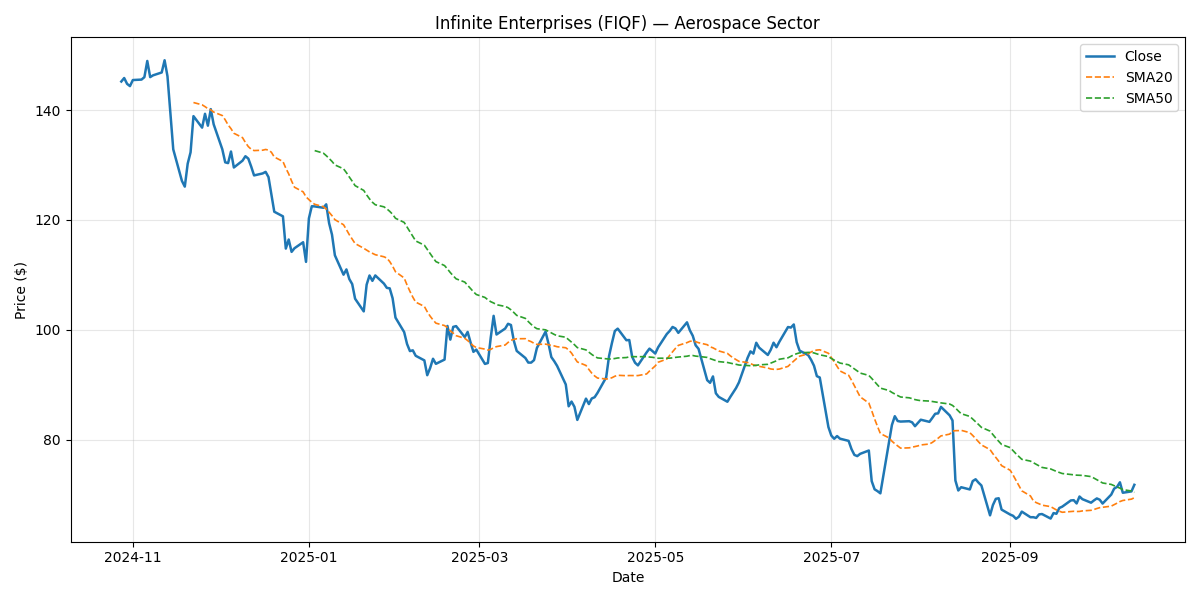

Values plotted in this chart, from the file beside it:
Date, Close, Return, SMA20, SMA50, Vol20, Volume, Sector
2024-10-28, 145.2, , , , , 2398043, Aerospace
2024-10-29, 145.8, 0.004387, , , , 2300868, Aerospace
2024-10-30, 144.8, -0.007262, , , , 1825497, Aerospace
2024-10-31, 144.4, -0.002841, , , , 1467943, Aerospace
2024-11-01, 145.5, 0.007642, , , , 1808874, Aerospace
2024-11-04, 145.6, 0.0005661, , , , 2285148, Aerospace
2024-11-05, 146, 0.003051, , , , 1133751, Aerospace
2024-11-06, 148.9, 0.02019, , , , 1754296, Aerospace
2024-11-07, 146, -0.01974, , , , 3001282, Aerospace
2024-11-08, 146.3, 0.002216, , , , 1394980, Aerospace
2024-11-11, 146.9, 0.003562, , , , 2240423, Aerospace
2024-11-12, 149.1, 0.01514, , , , 1754523, Aerospace
2024-11-13, 146.2, -0.01957, , , , 2508638, Aerospace
2024-11-14, 139.5, -0.04529, , , , 2142537, Aerospace
2024-11-15, 132.9, -0.04789, , , , 1638968, Aerospace
2024-11-18, 127.1, -0.04318, , , , 2295902, Aerospace
2024-11-19, 126.1, -0.008239, , , , 2619416, Aerospace
2024-11-20, 130.3, 0.03316, , , , 1404209, Aerospace
2024-11-21, 132.3, 0.0159, , , , 3055960, Aerospace
2024-11-22, 138.9, 0.04974, 141.4, , , 1910208, Aerospace
2024-11-25, 136.8, -0.01507, 141, , 0.395, 1834653, Aerospace
2024-11-26, 139.3, 0.01838, 140.6, , 0.4014, 2409891, Aerospace
2024-11-27, 137.2, -0.01551, 140.3, , 0.4039, 1432433, Aerospace
2024-11-28, 140.2, 0.02197, 140, , 0.413, 4254578, Aerospace
2024-11-29, 137.4, -0.0197, 139.6, , 0.4167, 2783105, Aerospace
2024-12-02, 132.9, -0.03317, 139, , 0.4304, 3463873, Aerospace
2024-12-03, 130.5, -0.01781, 138.2, , 0.4321, 7152279, Aerospace
2024-12-04, 130.4, -0.001067, 137.3, , 0.4219, 5736841, Aerospace
2024-12-05, 132.5, 0.01615, 136.6, , 0.426, 2014405, Aerospace
2024-12-06, 129.6, -0.02194, 135.8, , 0.4295, 2608104, Aerospace
2024-12-09, 130.8, 0.009593, 135, , 0.4318, 2438582, Aerospace
2024-12-10, 131.6, 0.006198, 134.1, , 0.4273, 2032335, Aerospace
2024-12-11, 131.2, -0.003276, 133.4, , 0.4243, 1306240, Aerospace
2024-12-12, 129.7, -0.01103, 132.9, , 0.3978, 1750799, Aerospace
2024-12-13, 128.1, -0.01247, 132.6, , 0.3636, 2056403, Aerospace
2024-12-16, 128.5, 0.002864, 132.7, , 0.3287, 1816948, Aerospace
2024-12-17, 128.8, 0.002186, 132.8, , 0.327, 1813069, Aerospace
2024-12-18, 127.8, -0.007414, 132.7, , 0.3055, 1375850, Aerospace
2024-12-19, 124.6, -0.02483, 132.3, , 0.3102, 3337883, Aerospace
2024-12-20, 121.5, -0.02511, 131.5, , 0.25, 1889856, Aerospace
2024-12-23, 120.7, -0.006898, 130.7, , 0.2479, 1914861, Aerospace
2024-12-24, 114.8, -0.04863, 129.4, , 0.2729, 2228043, Aerospace
2024-12-25, 116.4, 0.01436, 128.4, , 0.2845, 2078809, Aerospace
2024-12-26, 114.2, -0.01929, 127.1, , 0.2638, 2462087, Aerospace
2024-12-27, 114.9, 0.005765, 126, , 0.2669, 2057965, Aerospace
2024-12-30, 116, 0.009529, 125.1, , 0.2581, 1604580, Aerospace
2024-12-31, 112.4, -0.03081, 124.2, , 0.2694, 2370567, Aerospace
2025-01-01, 120.3, 0.07044, 123.7, , 0.3858, 1901216, Aerospace
2025-01-02, 122.5, 0.01836, 123.2, , 0.3874, 2222199, Aerospace
2025-01-03, 122.5, -0.000242, 122.9, 132.6, 0.3814, 2640717, Aerospace
2025-01-06, 122.2, -0.00199, 122.4, 132.2, 0.3787, 2137954, Aerospace
2025-01-07, 122.9, 0.005095, 122, 131.7, 0.3784, 2182159, Aerospace
2025-01-08, 119.4, -0.02794, 121.4, 131.2, 0.3885, 2015126, Aerospace
2025-01-09, 117.3, -0.01749, 120.8, 130.7, 0.3906, 1369007, Aerospace
2025-01-10, 113.6, -0.03202, 120.1, 130, 0.4017, 2331497, Aerospace
2025-01-13, 110, -0.03105, 119.1, 129.3, 0.4101, 1814551, Aerospace
2025-01-14, 111, 0.008689, 118.2, 128.6, 0.4128, 2346735, Aerospace
2025-01-15, 109.3, -0.01579, 117.3, 127.8, 0.4139, 2470497, Aerospace
2025-01-16, 108.3, -0.00837, 116.5, 127.1, 0.4089, 1972834, Aerospace
2025-01-17, 105.7, -0.02457, 115.7, 126.3, 0.4086, 1552614, Aerospace
... 192 more rows
